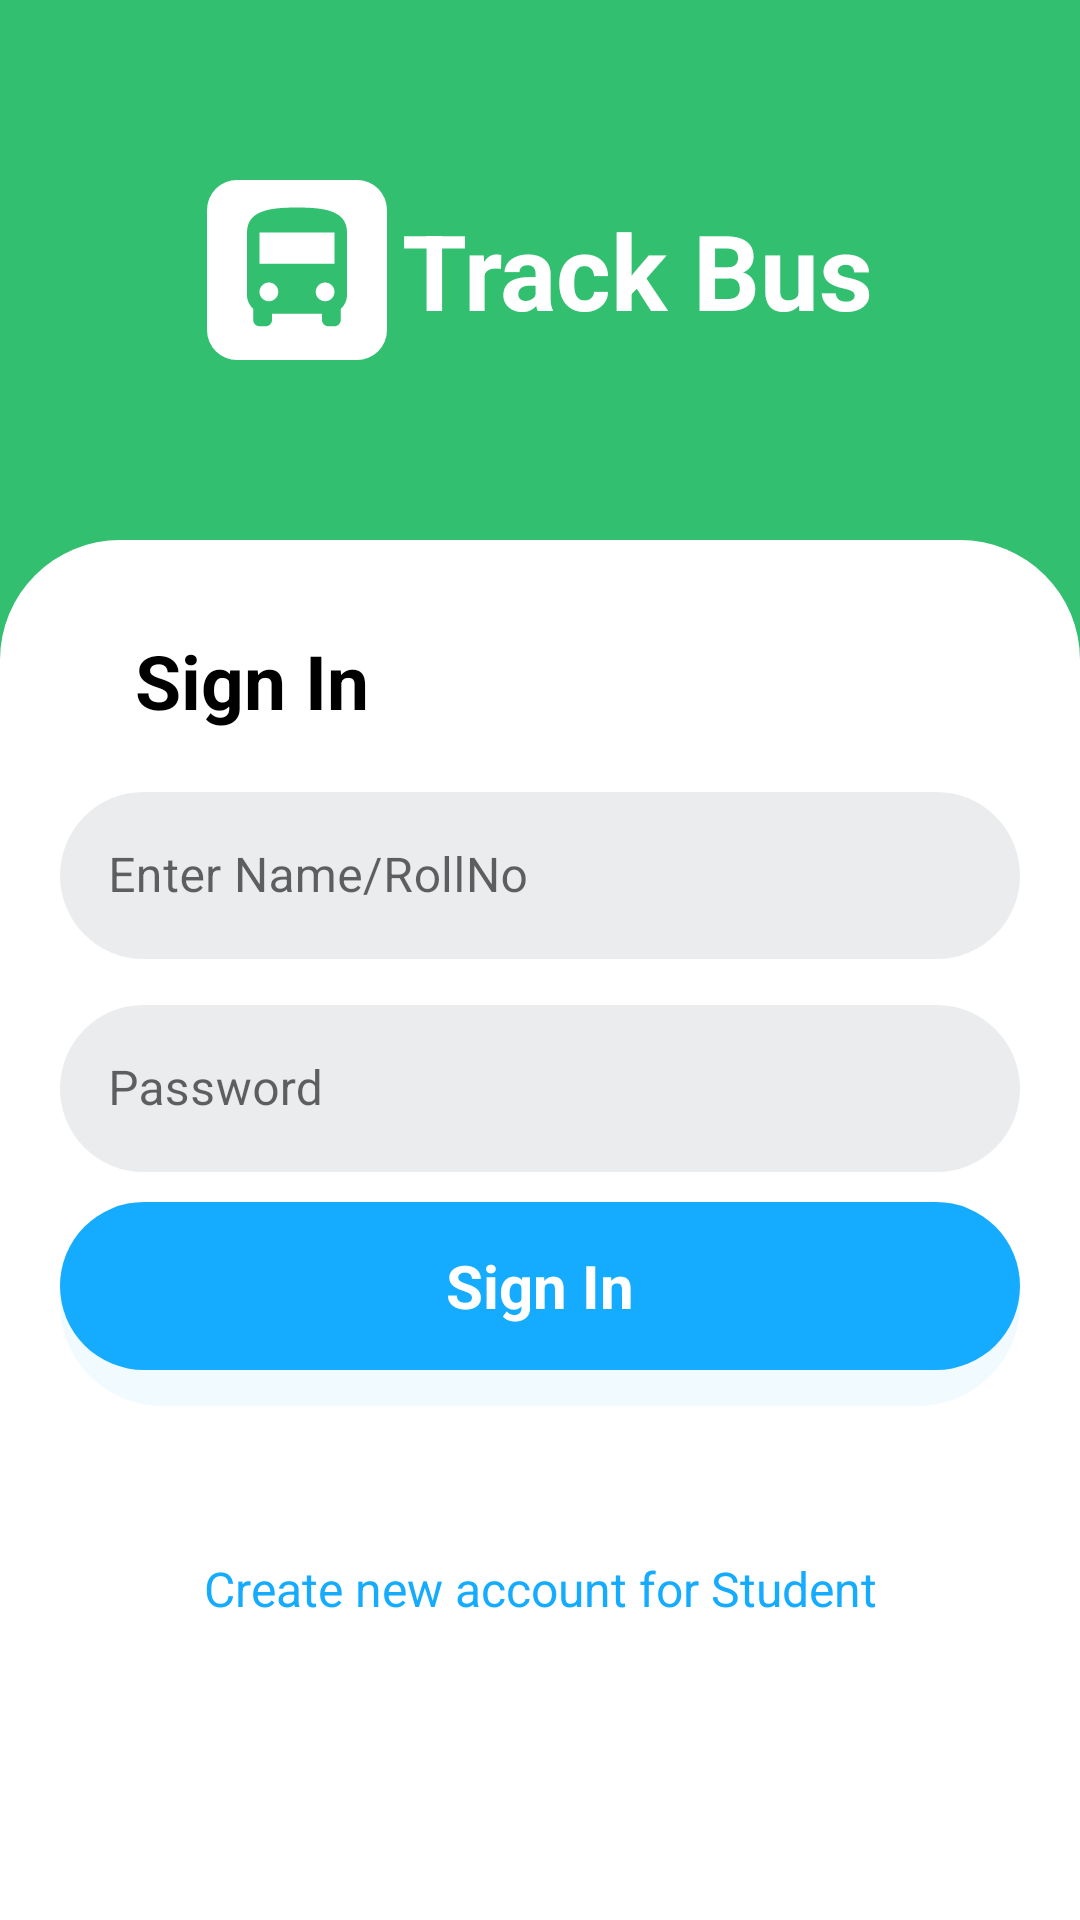

Here is an Android app screen rendered from its layout file. Give the layout XML and the strings, colors and styles it references.
<!-- AndroidManifest.xml: application theme Theme.BusTrack -->
<!-- res/layout/activity_main.xml -->
<?xml version="1.0" encoding="utf-8"?>
<RelativeLayout xmlns:android="http://schemas.android.com/apk/res/android"
    xmlns:app="http://schemas.android.com/apk/res-auto"
    xmlns:tools="http://schemas.android.com/tools"
    android:layout_width="match_parent"
    android:layout_height="match_parent"
    tools:context=".MainActivity">


    <View
        android:layout_width="match_parent"
        android:layout_height="296dp"
        android:background="@drawable/background"

        />

        <LinearLayout
            android:layout_width="wrap_content"
            android:layout_height="wrap_content"
            android:orientation="horizontal"
            android:layout_centerHorizontal="true"
            android:layout_marginTop="60dp"

            >

            <RelativeLayout
                android:layout_width="60dp"
                android:layout_height="60dp"
                android:background="@drawable/corn"
                android:gravity="center"

                >

                <ImageView
                    android:layout_width="50dp"
                    android:layout_height="50dp"
                    android:background="@drawable/ic_baseline_directions_bus_24"
                    android:backgroundTint="#33BF70"


                    />
                -->

                        </RelativeLayout>

                        <TextView
                            android:layout_gravity="center"
                            android:layout_width="wrap_content"
                            android:layout_height="wrap_content"
                            android:text="Track Bus"
                            android:layout_marginLeft="5dp"
                            android:textColor="@color/white"
                            android:textStyle="bold"
                            android:textSize="35sp"
                            />

                    </LinearLayout>


    <RelativeLayout
        android:layout_width="match_parent"
        android:layout_height="match_parent"
        android:layout_marginTop="180dp"
        android:background="@drawable/down_background">

        <TextView
            android:id="@+id/sign"
            android:layout_width="wrap_content"
            android:layout_height="wrap_content"
            android:layout_marginLeft="45dp"
            android:layout_marginTop="30dp"
            android:text="Sign In"
            android:textColor="@color/black"
            android:textSize="25dp"
            android:textStyle="bold" />

        <LinearLayout
            android:layout_width="match_parent"
            android:layout_height="wrap_content"
            android:layout_below="@+id/sign"
            android:layout_marginHorizontal="20dp"
            android:layout_marginTop="15dp"
            android:orientation="vertical"

            >

            <com.google.android.material.textfield.TextInputLayout
                android:id="@+id/textField"

                style="@style/Widget.MaterialComponents.TextInputLayout.OutlinedBox"
                android:layout_width="match_parent"
                android:layout_height="wrap_content"
                android:hint="Enter Name/RollNo"
                android:outlineProvider="none"


                app:hintTextColor="#20AAFF">

                <com.google.android.material.textfield.TextInputEditText
                    android:layout_width="match_parent"
                    android:layout_height="wrap_content"
                    android:background="@drawable/textfeild_back"

                    />

            </com.google.android.material.textfield.TextInputLayout>

            <com.google.android.material.textfield.TextInputLayout
                android:id="@+id/password"
                style="@style/Widget.MaterialComponents.TextInputLayout.OutlinedBox"

                android:layout_width="match_parent"
                android:layout_height="wrap_content"
                android:layout_marginTop="10dp"
                android:layout_marginBottom="10dp"
                android:hint="Password"
                android:outlineProvider="none"


                app:hintTextColor="#20AAFF">

                <com.google.android.material.textfield.TextInputEditText
                    android:layout_width="match_parent"
                    android:layout_height="wrap_content"
                    android:background="@drawable/textfeild_back"
                    android:inputType="textPassword"

                    />

            </com.google.android.material.textfield.TextInputLayout>

            <RelativeLayout
                android:layout_width="match_parent"
                android:layout_height="68dp"
                android:background="@drawable/shade"

                >


                <TextView
                    android:layout_width="match_parent"
                    android:layout_height="56dp"
                    android:layout_gravity="center"

                    android:background="@drawable/button_back"
                    android:gravity="center"
                    android:shadowColor="#090909"
                    android:text="Sign In"
                    android:textColor="@color/white"
                    android:textSize="20dp"
                    android:textStyle="bold"


                    />
            </RelativeLayout>


            <TextView
                android:layout_width="match_parent"

                android:layout_height="wrap_content"
                android:layout_marginTop="50dp"
                android:gravity="center"
                android:text="Create new account for Student"
                android:textColor="#15ACFF"
                android:textSize="16sp" />


        </LinearLayout>


    </RelativeLayout>


                -->

</RelativeLayout>
<!-- resources referenced by this layout -->
<resources>
  <!-- drawable background (drawable) -->
  <?xml version="1.0" encoding="utf-8"?>
  <shape xmlns:android="http://schemas.android.com/apk/res/android">
  
      <solid
          android:color="#33BF70"
  
          />
      <corners
          android:bottomLeftRadius="40dp"
          android:bottomRightRadius="40dp"
  
          />
  
  </shape>
  <!-- drawable button_back (drawable) -->
  <?xml version="1.0" encoding="utf-8"?>
  <shape xmlns:android="http://schemas.android.com/apk/res/android">
  
      <corners
          android:radius="50dp"
          />
      <solid
      android:color="#15ACFF"
          />
  
  </shape>
  <!-- drawable corn (drawable) -->
  <?xml version="1.0" encoding="utf-8"?>
  <shape xmlns:android="http://schemas.android.com/apk/res/android">
  <corners
  android:radius="10dp"
      />
      <solid
          android:color="@color/white"
          />
  </shape>
  <!-- drawable down_background (drawable) -->
  <?xml version="1.0" encoding="utf-8"?>
  <shape xmlns:android="http://schemas.android.com/apk/res/android">
  
      <corners
          android:topLeftRadius="40dp"
          android:topRightRadius="40dp"
          />
      <solid
          android:color="@color/white"
          />
  
  </shape>
  <!-- drawable ic_baseline_directions_bus_24 (drawable) -->
  <vector android:height="24dp" android:tint="#33BF70"
      android:viewportHeight="24" android:viewportWidth="24"
      android:width="24dp" xmlns:android="http://schemas.android.com/apk/res/android">
      <path android:fillColor="@android:color/white" android:pathData="M4,16c0,0.88 0.39,1.67 1,2.22L5,20c0,0.55 0.45,1 1,1h1c0.55,0 1,-0.45 1,-1v-1h8v1c0,0.55 0.45,1 1,1h1c0.55,0 1,-0.45 1,-1v-1.78c0.61,-0.55 1,-1.34 1,-2.22L20,6c0,-3.5 -3.58,-4 -8,-4s-8,0.5 -8,4v10zM7.5,17c-0.83,0 -1.5,-0.67 -1.5,-1.5S6.67,14 7.5,14s1.5,0.67 1.5,1.5S8.33,17 7.5,17zM16.5,17c-0.83,0 -1.5,-0.67 -1.5,-1.5s0.67,-1.5 1.5,-1.5 1.5,0.67 1.5,1.5 -0.67,1.5 -1.5,1.5zM18,11L6,11L6,6h12v5z"/>
  </vector>
  <!-- drawable shade (drawable) -->
  <?xml version="1.0" encoding="utf-8"?>
  <shape xmlns:android="http://schemas.android.com/apk/res/android">
  
      <solid
          android:color="#0F07A0F4"
      />
      <corners
          android:radius="50dp"
          />
  </shape>
  <!-- drawable textfeild_back (drawable) -->
  <?xml version="1.0" encoding="utf-8"?>
  <shape xmlns:android="http://schemas.android.com/apk/res/android">
  
      <solid
          android:color="#160C2A3D"
  
          />
      <corners
          android:radius="50dp"
          />
  
  
  </shape>
  <style name="Theme.BusTrack" parent="Theme.MaterialComponents.DayNight.NoActionBar">
          
          <item name="colorPrimary">@color/purple_500</item>
          <item name="colorPrimaryVariant">@color/purple_700</item>
          <item name="colorOnPrimary">@color/white</item>
          
          <item name="colorSecondary">@color/teal_200</item>
          <item name="colorSecondaryVariant">@color/teal_700</item>
          <item name="colorOnSecondary">@color/black</item>
          
          <item name="android:statusBarColor" tools:targetApi="l">?attr/colorPrimaryVariant</item>
          
      </style>
  <!-- not gathered from this repository: default colours our renderer supplied (Android Studio template values) -->
  <color name="purple_500">#FF6200EE</color>
  <color name="purple_700">#FF3700B3</color>
  <color name="teal_200">#FF03DAC5</color>
  <color name="teal_700">#FF018786</color>
  <color name="black">#FF000000</color>
  <color name="white">#FFFFFFFF</color>
</resources>
